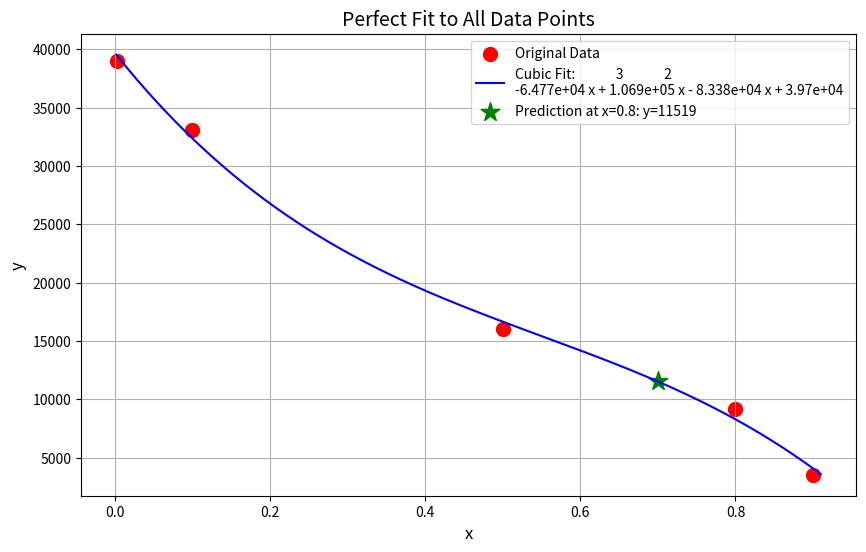

The matplotlib source for this figure:
import numpy as np
import matplotlib.pyplot as plt

# Given data
x_data = np.array([0.9, 0.8, 0.5, 0.1, 0.003])
y_data = np.array([3525, 9200, 16000, 33076, 39000])

# Fit a cubic polynomial (degree = 3)
coefficients = np.polyfit(x_data, y_data, 3)
poly = np.poly1d(coefficients)

# Print the polynomial equation
print("Fitted polynomial:")
print(poly)

# Generate points for smooth curve
x_fit = np.linspace(0.002, 0.91, 500)
y_fit = poly(x_fit)

# Predict y at x=0.8
x_target = 0.7
y_pred = poly(x_target)
print(f"\nAt x = {x_target:.2f}, y = {y_pred:.0f}")

# Plot
plt.figure(figsize=(10, 6))
plt.scatter(x_data, y_data, color='red', s=100, label='Original Data')
plt.plot(x_fit, y_fit, 'b-', label=f'Cubic Fit: {poly}')
plt.scatter([x_target], [y_pred], color='green', s=200, marker='*', 
            label=f'Prediction at x=0.8: y={y_pred:.0f}')
plt.xlabel('x', fontsize=12)
plt.ylabel('y', fontsize=12)
plt.title('Perfect Fit to All Data Points', fontsize=14)
plt.legend(fontsize=10)
plt.grid(True)
plt.show()
